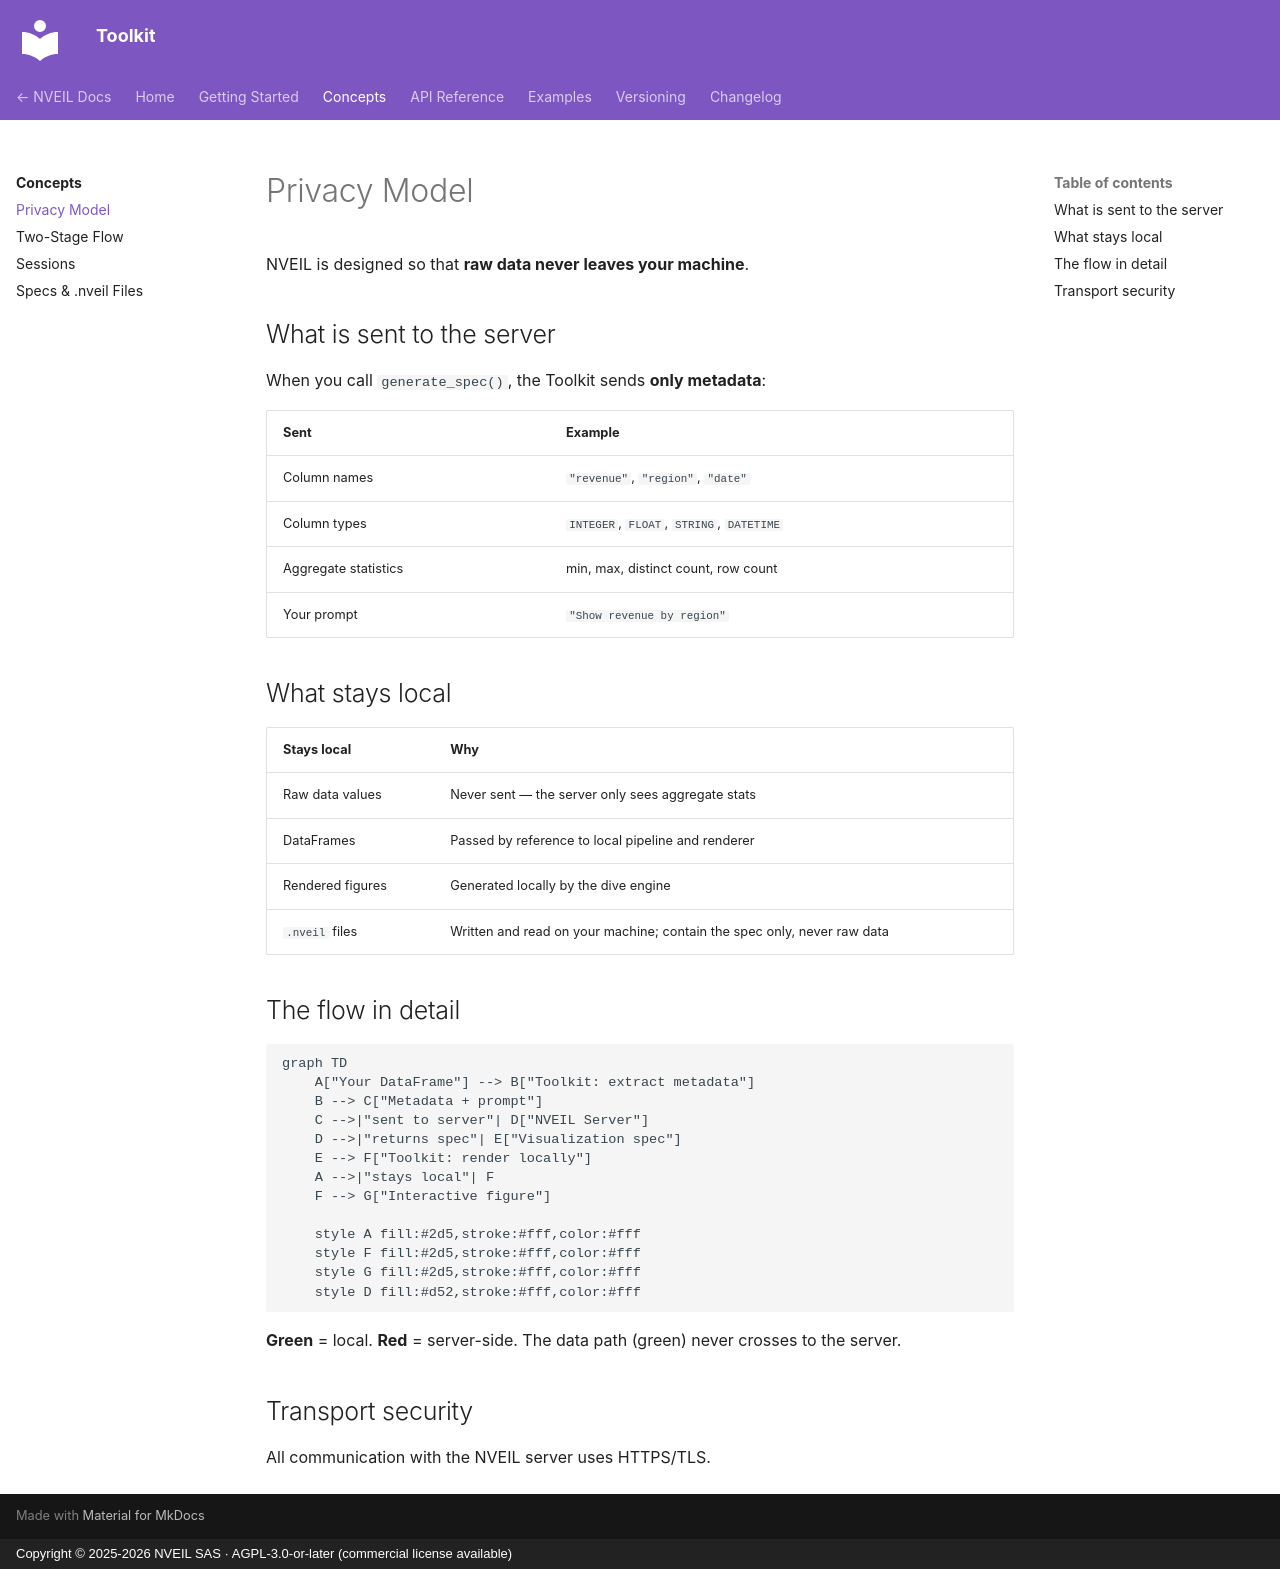

repository: nveil-ai/nveil-toolkit · page: concepts/privacy-model/index.html · generator: mkdocs · copyright: Copyright © 2025-2026 NVEIL SAS · AGPL-3.0-or-later (commercial license available)

# Privacy Model

NVEIL is designed so that **raw data never leaves your machine**.

## What is sent to the server

When you call `generate_spec()`, the Toolkit sends **only metadata**:

| Sent | Example |
|------|---------|
| Column names | `"revenue"`, `"region"`, `"date"` |
| Column types | `INTEGER`, `FLOAT`, `STRING`, `DATETIME` |
| Aggregate statistics | min, max, distinct count, row count |
| Your prompt | `"Show revenue by region"` |

## What stays local

| Stays local | Why |
|-------------|-----|
| Raw data values | Never sent — the server only sees aggregate stats |
| DataFrames | Passed by reference to local pipeline and renderer |
| Rendered figures | Generated locally by the dive engine |
| `.nveil` files | Written and read on your machine; contain the spec only, never raw data |

## The flow in detail

```mermaid
graph TD
    A["Your DataFrame"] --> B["Toolkit: extract metadata"]
    B --> C["Metadata + prompt"]
    C -->|"sent to server"| D["NVEIL Server"]
    D -->|"returns spec"| E["Visualization spec"]
    E --> F["Toolkit: render locally"]
    A -->|"stays local"| F
    F --> G["Interactive figure"]

    style A fill:#2d5,stroke:#fff,color:#fff
    style F fill:#2d5,stroke:#fff,color:#fff
    style G fill:#2d5,stroke:#fff,color:#fff
    style D fill:#d52,stroke:#fff,color:#fff
```

**Green** = local. **Red** = server-side. The data path (green) never crosses to the server.

## Transport security

All communication with the NVEIL server uses HTTPS/TLS.
